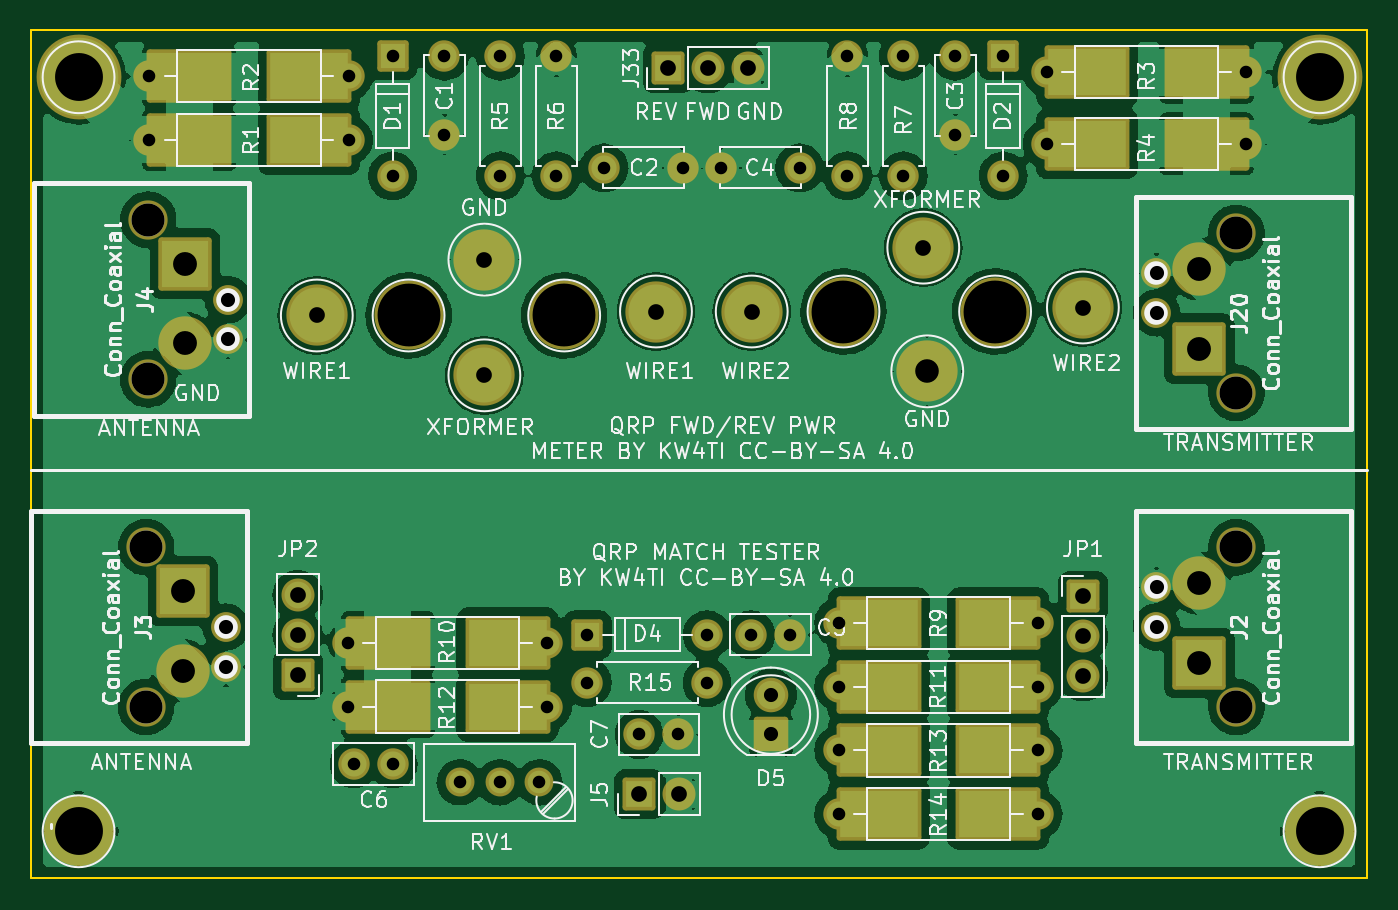
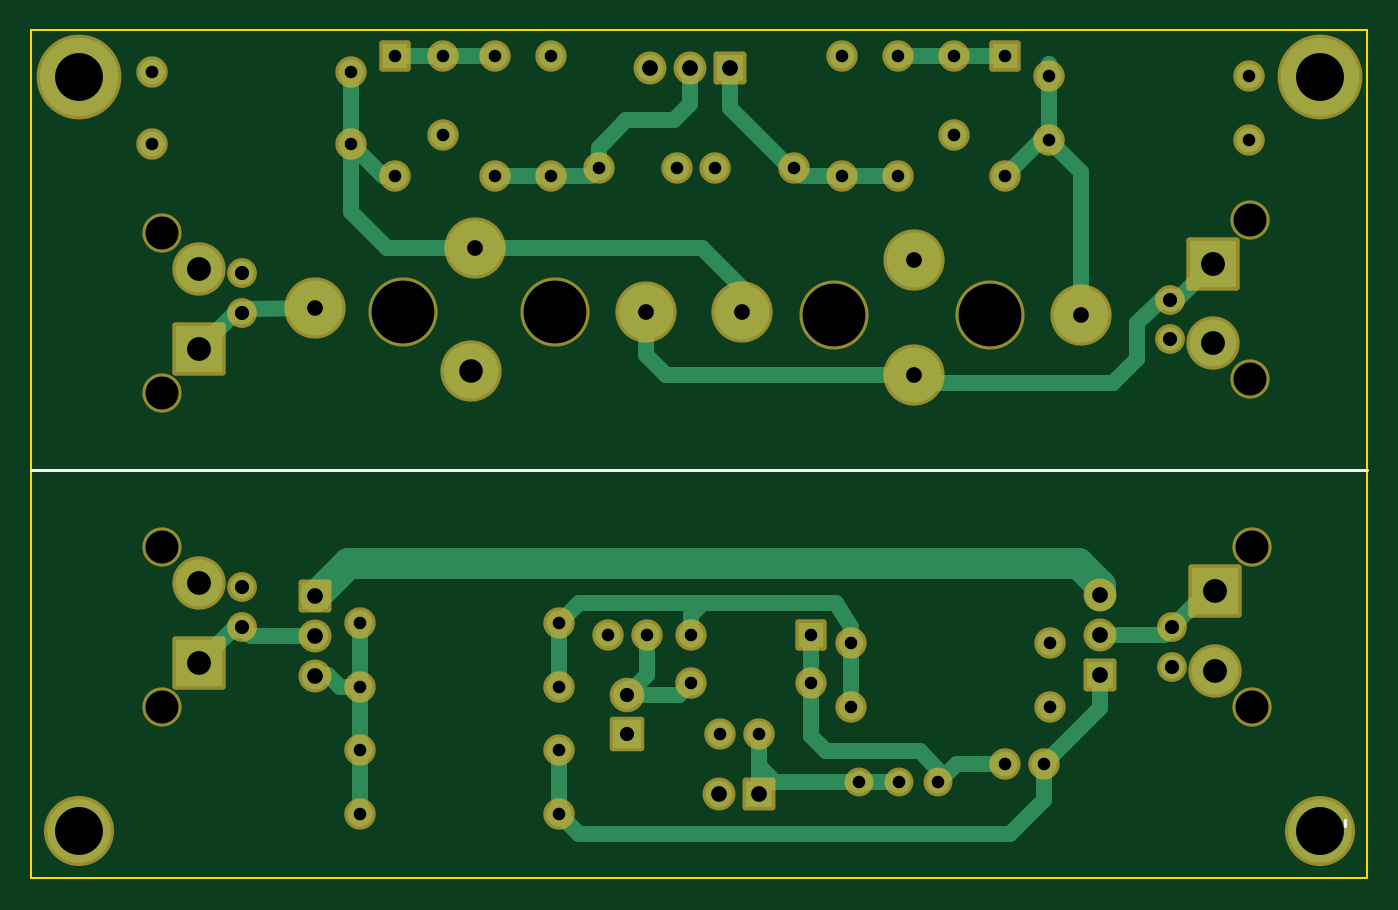
Circuit board: 9 layer files. Board 85.0 x 54.0 mm.
- bottom_copper: MatchTester-B_Cu.gbr (12759 bytes)
- bottom_mask: MatchTester-B_Mask.gbr (5944 bytes)
- bottom_silk: MatchTester-B_Silkscreen.gbr (582 bytes)
- outline: MatchTester-Edge_Cuts.gbr (686 bytes)
- top_copper: MatchTester-F_Cu.gbr (213459 bytes)
- top_mask: MatchTester-F_Mask.gbr (6692 bytes)
- top_silk: MatchTester-F_Silkscreen.gbr (80240 bytes)
- drill: MatchTester-NPTH.drl (576 bytes)
- drill: MatchTester-PTH.drl (1954 bytes)

=== bottom_copper: MatchTester-B_Cu.gbr (12759 bytes, source omitted) ===
=== bottom_mask: MatchTester-B_Mask.gbr (5944 bytes, source omitted) ===
=== bottom_silk: MatchTester-B_Silkscreen.gbr ===
%TF.GenerationSoftware,KiCad,Pcbnew,(6.0.11)*%
%TF.CreationDate,2023-02-05T16:51:29-06:00*%
%TF.ProjectId,MatchTester,4d617463-6854-4657-9374-65722e6b6963,rev?*%
%TF.SameCoordinates,Original*%
%TF.FileFunction,Legend,Bot*%
%TF.FilePolarity,Positive*%
%FSLAX46Y46*%
G04 Gerber Fmt 4.6, Leading zero omitted, Abs format (unit mm)*
G04 Created by KiCad (PCBNEW (6.0.11)) date 2023-02-05 16:51:29*
%MOMM*%
%LPD*%
G01*
G04 APERTURE LIST*
%ADD10C,0.200000*%
G04 APERTURE END LIST*
D10*
X125000000Y-68000000D02*
X40000000Y-68000000D01*
X41402000Y-90678000D02*
X41402000Y-90297000D01*
M02*

=== outline: MatchTester-Edge_Cuts.gbr ===
%TF.GenerationSoftware,KiCad,Pcbnew,(6.0.11)*%
%TF.CreationDate,2023-02-05T16:51:29-06:00*%
%TF.ProjectId,MatchTester,4d617463-6854-4657-9374-65722e6b6963,rev?*%
%TF.SameCoordinates,Original*%
%TF.FileFunction,Profile,NP*%
%FSLAX46Y46*%
G04 Gerber Fmt 4.6, Leading zero omitted, Abs format (unit mm)*
G04 Created by KiCad (PCBNEW (6.0.11)) date 2023-02-05 16:51:29*
%MOMM*%
%LPD*%
G01*
G04 APERTURE LIST*
%TA.AperFunction,Profile*%
%ADD10C,0.150000*%
%TD*%
G04 APERTURE END LIST*
D10*
X40000000Y-94000000D02*
X40000000Y-40000000D01*
X125000000Y-94000000D02*
X40000000Y-94000000D01*
X125000000Y-40000000D02*
X125000000Y-94000000D01*
X40000000Y-40000000D02*
X125000000Y-40000000D01*
M02*

=== top_copper: MatchTester-F_Cu.gbr (213459 bytes, source omitted) ===
=== top_mask: MatchTester-F_Mask.gbr (6692 bytes, source omitted) ===
=== top_silk: MatchTester-F_Silkscreen.gbr (80240 bytes, source omitted) ===
=== drill: MatchTester-NPTH.drl ===
M48
; DRILL file {KiCad (6.0.11)} date Sun Feb  5 16:51:31 2023
; FORMAT={-:-/ absolute / inch / decimal}
; #@! TF.CreationDate,2023-02-05T16:51:31-06:00
; #@! TF.GenerationSoftware,Kicad,Pcbnew,(6.0.11)
; #@! TF.FileFunction,NonPlated,1,2,NPTH
FMAT,2
INCH
; #@! TA.AperFunction,NonPlated,NPTH,ComponentDrill
T1C0.0827
; #@! TA.AperFunction,NonPlated,NPTH,ComponentDrill
T2C0.1575
%
G90
G05
T1
X1.8622Y-2.8709
X1.8622Y-3.2709
X1.8674Y-2.05
X1.8674Y-2.45
X4.5945Y-2.0835
X4.5945Y-2.4835
X4.5945Y-2.8709
X4.5945Y-3.2709
T2
X2.52Y-2.29
X2.91Y-2.29
X3.61Y-2.28
X3.99Y-2.28
T0
M30

=== drill: MatchTester-PTH.drl ===
M48
; DRILL file {KiCad (6.0.11)} date Sun Feb  5 16:51:31 2023
; FORMAT={-:-/ absolute / inch / decimal}
; #@! TF.CreationDate,2023-02-05T16:51:31-06:00
; #@! TF.GenerationSoftware,Kicad,Pcbnew,(6.0.11)
; #@! TF.FileFunction,Plated,1,2,PTH
FMAT,2
INCH
; #@! TA.AperFunction,Plated,PTH,ComponentDrill
T1C0.0315
; #@! TA.AperFunction,Plated,PTH,ComponentDrill
T2C0.0354
; #@! TA.AperFunction,Plated,PTH,ComponentDrill
T3C0.0394
; #@! TA.AperFunction,Plated,PTH,ComponentDrill
T4C0.0591
; #@! TA.AperFunction,Plated,PTH,ComponentDrill
T5C0.0598
; #@! TA.AperFunction,Plated,PTH,ComponentDrill
T6C0.1200
%
G90
G05
T1
X1.87Y-1.69
X1.87Y-1.85
X2.368Y-3.1101
X2.368Y-3.2701
X2.37Y-1.69
X2.37Y-1.85
X2.3831Y-3.4142
X2.48Y-1.64
X2.48Y-1.94
X2.4815Y-3.4142
X2.61Y-1.64
X2.61Y-1.8369
X2.648Y-3.4601
X2.748Y-3.4601
X2.75Y-1.64
X2.75Y-1.94
X2.848Y-3.4601
X2.868Y-3.1101
X2.868Y-3.2701
X2.89Y-1.64
X2.89Y-1.94
X2.968Y-3.0901
X2.968Y-3.2101
X3.01Y-1.92
X3.098Y-3.3401
X3.1965Y-3.3401
X3.2069Y-1.92
X3.268Y-3.0901
X3.268Y-3.2101
X3.3031Y-1.92
X3.378Y-3.0901
X3.4765Y-3.0901
X3.5Y-1.92
X3.598Y-3.0601
X3.598Y-3.2201
X3.598Y-3.3801
X3.598Y-3.5401
X3.62Y-1.64
X3.62Y-1.94
X3.76Y-1.64
X3.76Y-1.94
X3.89Y-1.64
X3.89Y-1.8369
X4.01Y-1.64
X4.01Y-1.94
X4.098Y-3.0601
X4.098Y-3.2201
X4.098Y-3.3801
X4.098Y-3.5401
X4.12Y-1.68
X4.12Y-1.86
X4.62Y-1.68
X4.62Y-1.86
T2
X2.0622Y-3.0709
X2.0622Y-3.1709
X2.0674Y-2.25
X2.0674Y-2.35
X3.428Y-3.2401
X3.428Y-3.3401
X4.3945Y-2.1835
X4.3945Y-2.2835
X4.3945Y-2.9709
X4.3945Y-3.0709
T3
X2.2421Y-2.9909
X2.2421Y-3.0909
X2.2421Y-3.1909
X2.29Y-2.29
X2.71Y-2.15
X2.71Y-2.44
X3.098Y-3.4901
X3.14Y-2.28
X3.17Y-1.67
X3.198Y-3.4901
X3.27Y-1.67
X3.37Y-1.67
X3.38Y-2.28
X3.81Y-2.12
X4.21Y-2.27
X4.2106Y-2.9941
X4.2106Y-3.0941
X4.2106Y-3.1941
T4
X3.82Y-2.43
T5
X1.9548Y-2.9809
X1.9548Y-3.1809
X1.96Y-2.16
X1.96Y-2.36
X4.5019Y-2.1735
X4.5019Y-2.3735
X4.5019Y-2.9609
X4.5019Y-3.1609
T6
X1.6929Y-1.6929
X1.6929Y-3.5827
X4.8031Y-1.6929
X4.8031Y-3.5827
T0
M30
